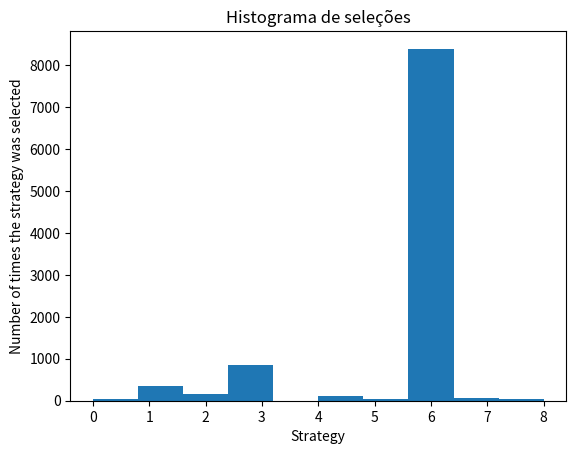

Write Python code to recreate this figure.
# Maximizando a Receita de um Negócio de Varejo On-Line

# Importação das bibliotecas
import numpy as np
import matplotlib.pyplot as plt
import random

# Configuração dos parametros
N = 10000
d = 9

# Criação da simulação
convertion_rates = [0.05, 0.13, 0.09, 0.16, 0.11, 0.04, 0.20, 0.08, 0.01]
X = np.array(np.zeros([N, d]))
for i in range(N):
    for j in range(d):
        if np.random.rand() <= convertion_rates[j]:
            X[i,j] = 1
            
# Implementação da estrategia randomica e do Thompson Sampling
strategies_selected_rs = []
strategies_selected_ts = []
total_reward_rs = 0
total_reward_ts = 0
numbers_of_rewards_1 = [0] * d
numbers_of_rewards_0 = [0] * d

for n in range(0, N):
    # Estratagia randomica
    strategy_rs = random.randrange(d)
    strategies_selected_rs.append(strategy_rs)
    reward_rs = X[n, strategy_rs]
    total_reward_rs += reward_rs
    
    # Thompson Sampling
    strategy_ts = 0
    max_random = 0
    for i in range(0, d):
        random_beta = random.betavariate(numbers_of_rewards_1[i] + 1, numbers_of_rewards_0[i] + 1)
        if random_beta > max_random:
            max_random = random_beta
            strategy_ts = i
    reward_ts = X[n, strategy_ts]
    if reward_ts == 1:
        numbers_of_rewards_1[strategy_ts] += 1
    else:
       numbers_of_rewards_0[strategy_ts] += 1
    strategies_selected_ts.append(strategy_ts)
    total_reward_ts += reward_ts
    
# Calculo do retorno absoluto e retorno relativo
absolute_return = (total_reward_ts - total_reward_rs) * 19.99
relative_return = (total_reward_ts - total_reward_rs) / total_reward_rs * 100
print("Absolute return: {:.0f} R$".format(absolute_return))
print("Relative return: {:.0f} %".format(relative_return))

# Grafico com o histograma das seleçoes
plt.hist(strategies_selected_ts)
plt.title('Histograma de seleções')
plt.xlabel('Strategy')
plt.ylabel('Number of times the strategy was selected')
plt.show()            
            
        
        
    































        